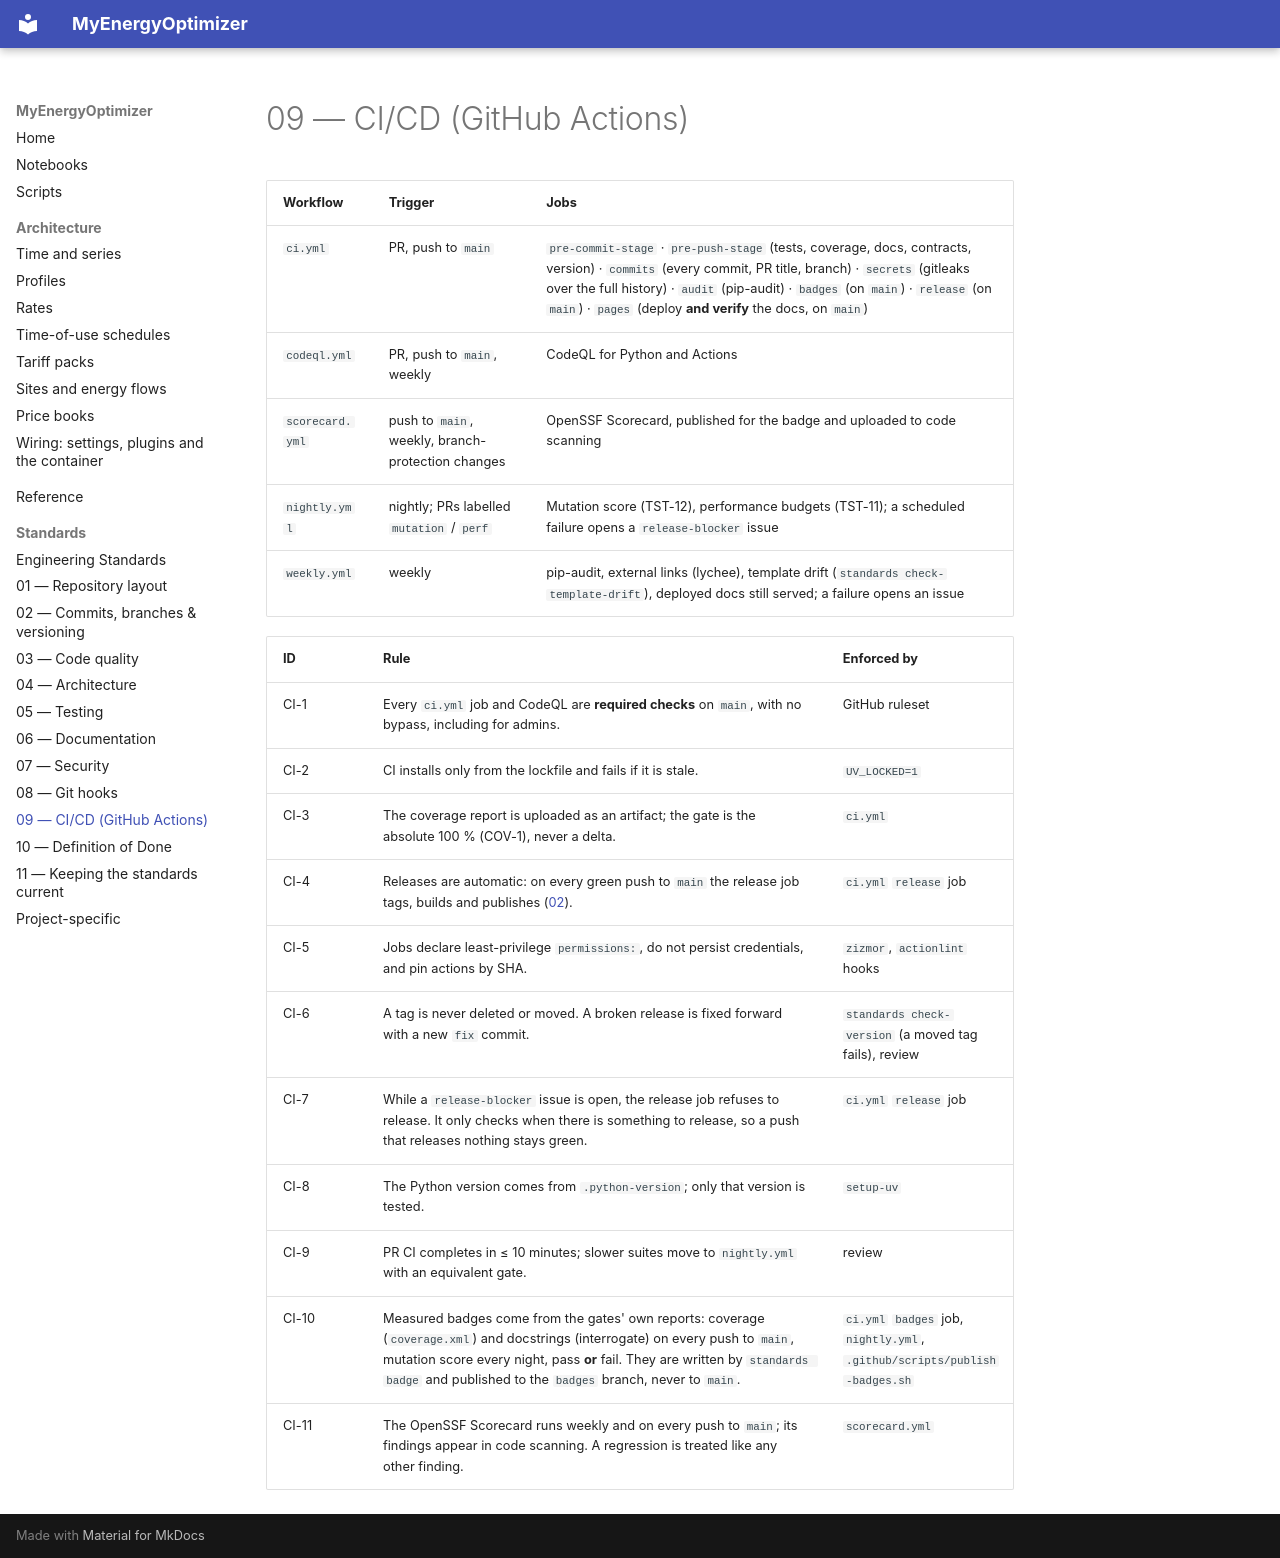

repository: wghami/MyEnergieOptimizer · page: standards/09-ci-cd/index.html · generator: mkdocs

# 09 — CI/CD (GitHub Actions)

| Workflow | Trigger | Jobs |
|---|---|---|
| `ci.yml` | PR, push to `main` | `pre-commit-stage` · `pre-push-stage` (tests, coverage, docs, contracts, version) · `commits` (every commit, PR title, branch) · `secrets` (gitleaks over the full history) · `audit` (pip-audit) · `badges` (on `main`) · `release` (on `main`) · `pages` (deploy **and verify** the docs, on `main`) |
| `codeql.yml` | PR, push to `main`, weekly | CodeQL for Python and Actions |
| `scorecard.yml` | push to `main`, weekly, branch-protection changes | OpenSSF Scorecard, published for the badge and uploaded to code scanning |
| `nightly.yml` | nightly; PRs labelled `mutation` / `perf` | Mutation score (TST-12), performance budgets (TST-11); a scheduled failure opens a `release-blocker` issue |
| `weekly.yml` | weekly | pip-audit, external links (lychee), template drift (`standards check-template-drift`), deployed docs still served; a failure opens an issue |

| ID | Rule | Enforced by |
|---|---|---|
| CI-1 | Every `ci.yml` job and CodeQL are **required checks** on `main`, with no bypass, including for admins. | GitHub ruleset |
| CI-2 | CI installs only from the lockfile and fails if it is stale. | `UV_LOCKED=1` |
| CI-3 | The coverage report is uploaded as an artifact; the gate is the absolute 100 % (COV-1), never a delta. | `ci.yml` |
| CI-4 | Releases are automatic: on every green push to `main` the release job tags, builds and publishes ([02](02-commits-and-versioning.md#release-flow-automatic-on-every-merge-to-main)). | `ci.yml` `release` job |
| CI-5 | Jobs declare least-privilege `permissions:`, do not persist credentials, and pin actions by SHA. | `zizmor`, `actionlint` hooks |
| CI-6 | A tag is never deleted or moved. A broken release is fixed forward with a new `fix` commit. | `standards check-version` (a moved tag fails), review |
| CI-7 | While a `release-blocker` issue is open, the release job refuses to release. It only checks when there is something to release, so a push that releases nothing stays green. | `ci.yml` `release` job |
| CI-8 | The Python version comes from `.python-version`; only that version is tested. | `setup-uv` |
| CI-9 | PR CI completes in ≤ 10 minutes; slower suites move to `nightly.yml` with an equivalent gate. | review |
| CI-10 | Measured badges come from the gates' own reports: coverage (`coverage.xml`) and docstrings (interrogate) on every push to `main`, mutation score every night, pass **or** fail. They are written by `standards badge` and published to the `badges` branch, never to `main`. | `ci.yml` `badges` job, `nightly.yml`, `.github/scripts/publish-badges.sh` |
| CI-11 | The OpenSSF Scorecard runs weekly and on every push to `main`; its findings appear in code scanning. A regression is treated like any other finding. | `scorecard.yml` |
